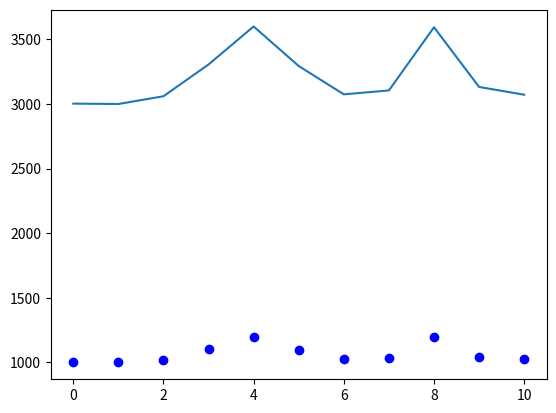

The matplotlib source for this figure:
# This is the exercise 2 for lecture01
# of the 'Data Science' class at TH Rosenheim
# (c) Markus Breunig

import matplotlib.pyplot as plt
import seaborn as sns
import numpy as np

# ----- YOUR SOLUTION HERE -----

# ----- YOUR SOLUTION HERE -----

# ----- YOUR SOLUTION HERE -----

# example for an idempotent cell: all of the following lines are idempotent
# you can easily verify this by executing the cell multiple times
# (e.g. by pressing ctrl-return multiple times)
a = 10
b = a + 10
a = max(b, 100)
print(f'a={a}, b={b}')

# example for a cell, that is not idempotent. Again, verify by executing multiple times.
a = b + 10
b = a + 10
print(f'a={a}, b={b}')

my_data = [1, 1000, 1020, 1102, 8888, 1098, 1025, 1035, 8889]
my_data

my_data.sort()
my_data = my_data[2:len(my_data)-2]
my_data

# ----- YOUR SOLUTION HERE -----

# load data - do not change this cell (assume this is your original dataset)
y = [1001, 1000, 1020, 1102, 1200, 1098, 1025, 1035, 1198, 1044, 1024]
x = range(0, len(y))

# assume you are doing a bunch of stuff here, which you do NOT want to rerun as it
# is very expensive/time consuming

# cell #1
# run the cells once, than go back to this one and trying changing this to red crosses ('rx' instead of 'bo')
_=plt.plot(x, y, 'bo') 

# cell #2
y = [value * 3 if value < 2000 else value for value in y]

# cell #3
_=plt.plot(x, y)

# load data - do not change this cell (assume this is your original dataset)
y = [1001, 1000, 1020, 1102, 1200, 1098, 1025, 1035, 1198, 1044, 1024]
x = range(0, len(y))

# assume you are doing a bunch of stuff here, which you do NOT want to rerun as it
# is very expensive/time consuming

# ----- YOUR SOLUTION HERE -----